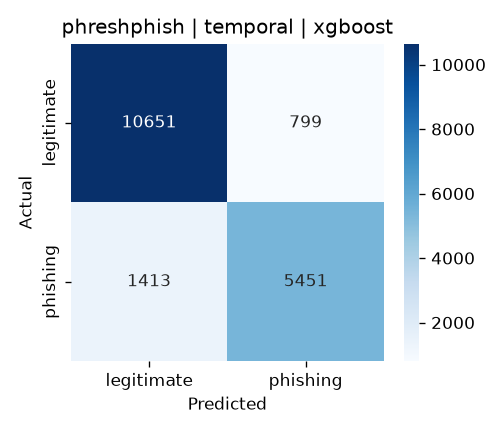

Values plotted in this chart, from the file beside it:
, pred_legitimate, pred_phishing
true_legitimate, 10651, 799
true_phishing, 1413, 5451
